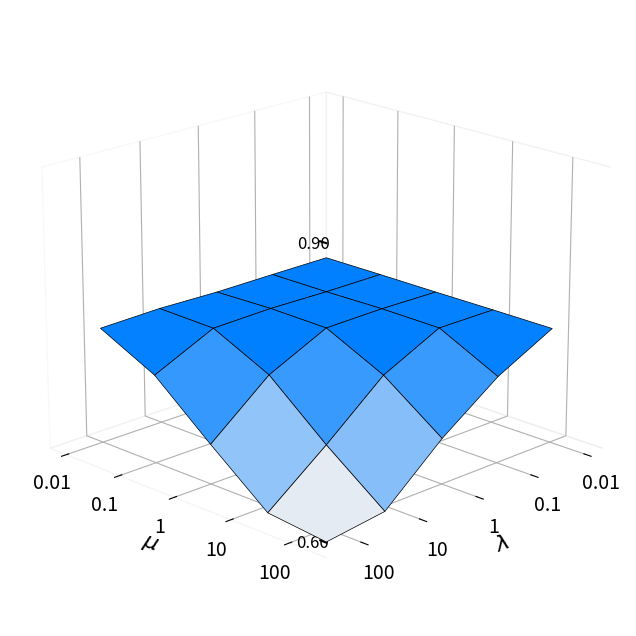

Source code (Python):
import numpy as np
import matplotlib.pyplot as plt
from mpl_toolkits.mplot3d import Axes3D
from matplotlib import colors
import seaborn as sns

# ==== 设置指标类型 ====
name = "ACC"
if name == 'ACC':
    end = 0.9
if name == 'NMI':
    end = 5
if name == 'ARI':
    end = 10
if name == 'F1':
    end = 90

# ==== 标签设置 ====
x_labels = ['100', '10', '1', '0.1', '0.01']        # 横轴 λ（5 列）
y_labels = ['0.01', '0.1', '1', '10', '100']        # 纵轴 μ（5 行）

# ==== 5x5 ACC 数据 ====
ACC_values = np.array([
    [0.7238, 0.7241, 0.7241, 0.7244, 0.7244],
    [0.6928, 0.7244, 0.7253, 0.7244, 0.7244],
    [0.6486, 0.6943, 0.7244, 0.7256, 0.7241],
    [0.5942, 0.6417, 0.6946, 0.7241, 0.7256],
    [0.5861, 0.5927, 0.6423, 0.6943, 0.7241],
])

z_values = ACC_values  # shape = (5, 5)

# ==== 自定义颜色映射 ====
cmap = sns.color_palette("light:#0080FF", as_cmap=True)
norm = colors.BoundaryNorm(boundaries=np.linspace(np.min(z_values), np.max(z_values), 100), ncolors=cmap.N)

# ==== 构造网格 ====
x = np.arange(len(x_labels))  # 5
y = np.arange(len(y_labels))  # 5
X, Y = np.meshgrid(x, y)      # shape = (5, 5)

# ==== 创建 3D 图形 ====
fig = plt.figure(figsize=(10, 8))  # Increase figure size
ax = fig.add_subplot(111, projection='3d')

# 绘制 3D 表面图
surf = ax.plot_surface(X, Y, z_values, facecolors=cmap(norm(z_values)),
                       shade=False, edgecolor='k', linewidth=0.5, antialiased=True)

# z=0 平面投影
ax.plot_surface(X, Y, np.zeros_like(z_values), facecolors=cmap(norm(z_values)),
                shade=False, edgecolor="k", linewidth=0.5)

# ==== 坐标轴设置 ====
ax.set_xticks(x)
ax.set_xticklabels(x_labels, fontsize=14)  # Increase font size for x-axis labels
ax.set_yticks(y)
ax.set_yticklabels(y_labels, fontsize=14)  # Increase font size for y-axis labels

# 隐藏默认 z 轴刻度和标签
ax.set_zticks([])
ax.set_zlabel('', fontsize=14)

ax.set_xlabel(r'$\mu$', fontsize=16)  # Increase font size for x-axis label
ax.set_ylabel(r'$\lambda$', fontsize=16)  # Increase font size for y-axis label
ax.set_zlim(0.6, end)

# ==== 手动绘制 z 轴刻度和刻度标签（放在对立面） ====
z_tick_positions = np.linspace(0.6, end, 5)  # 5个刻度，和默认5个刻度一样
x_pos = x[0] - 0.3  # 比 x 最小值更左边一些
y_pos = y[-1] + 0.3  # 比 y 最大值更远一些

for z_tick in z_tick_positions:
    ax.plot([x_pos, x_pos + 0.1], [y_pos, y_pos], [z_tick, z_tick], color='black')
    ax.text(x_pos - 0.05, y_pos, z_tick, f"{z_tick:.2f}", fontsize=12, ha='right', va='center')  # Increase font size

# ==== 添加手动的 z 轴标签 ====
ax.text(x_pos - 0.15, y_pos, (0.6 + end)/2, f"{name} (%)", rotation=90, fontsize=16, ha='center', va='center')  # Increase font size

# ==== 调整视角，让“对立面柱子”更显眼 ====
ax.view_init(elev=19, azim=135)

# 美化外观
ax.set_facecolor('white')
fig.patch.set_facecolor('white')
ax.xaxis.pane.fill = False
ax.yaxis.pane.fill = False
ax.zaxis.pane.fill = False
ax.xaxis.line.set_color((1.0, 1.0, 1.0, 0.0))
ax.yaxis.line.set_color((1.0, 1.0, 1.0, 0.0))
ax.zaxis.line.set_color((1.0, 1.0, 1.0, 0.0))

plt.show()
